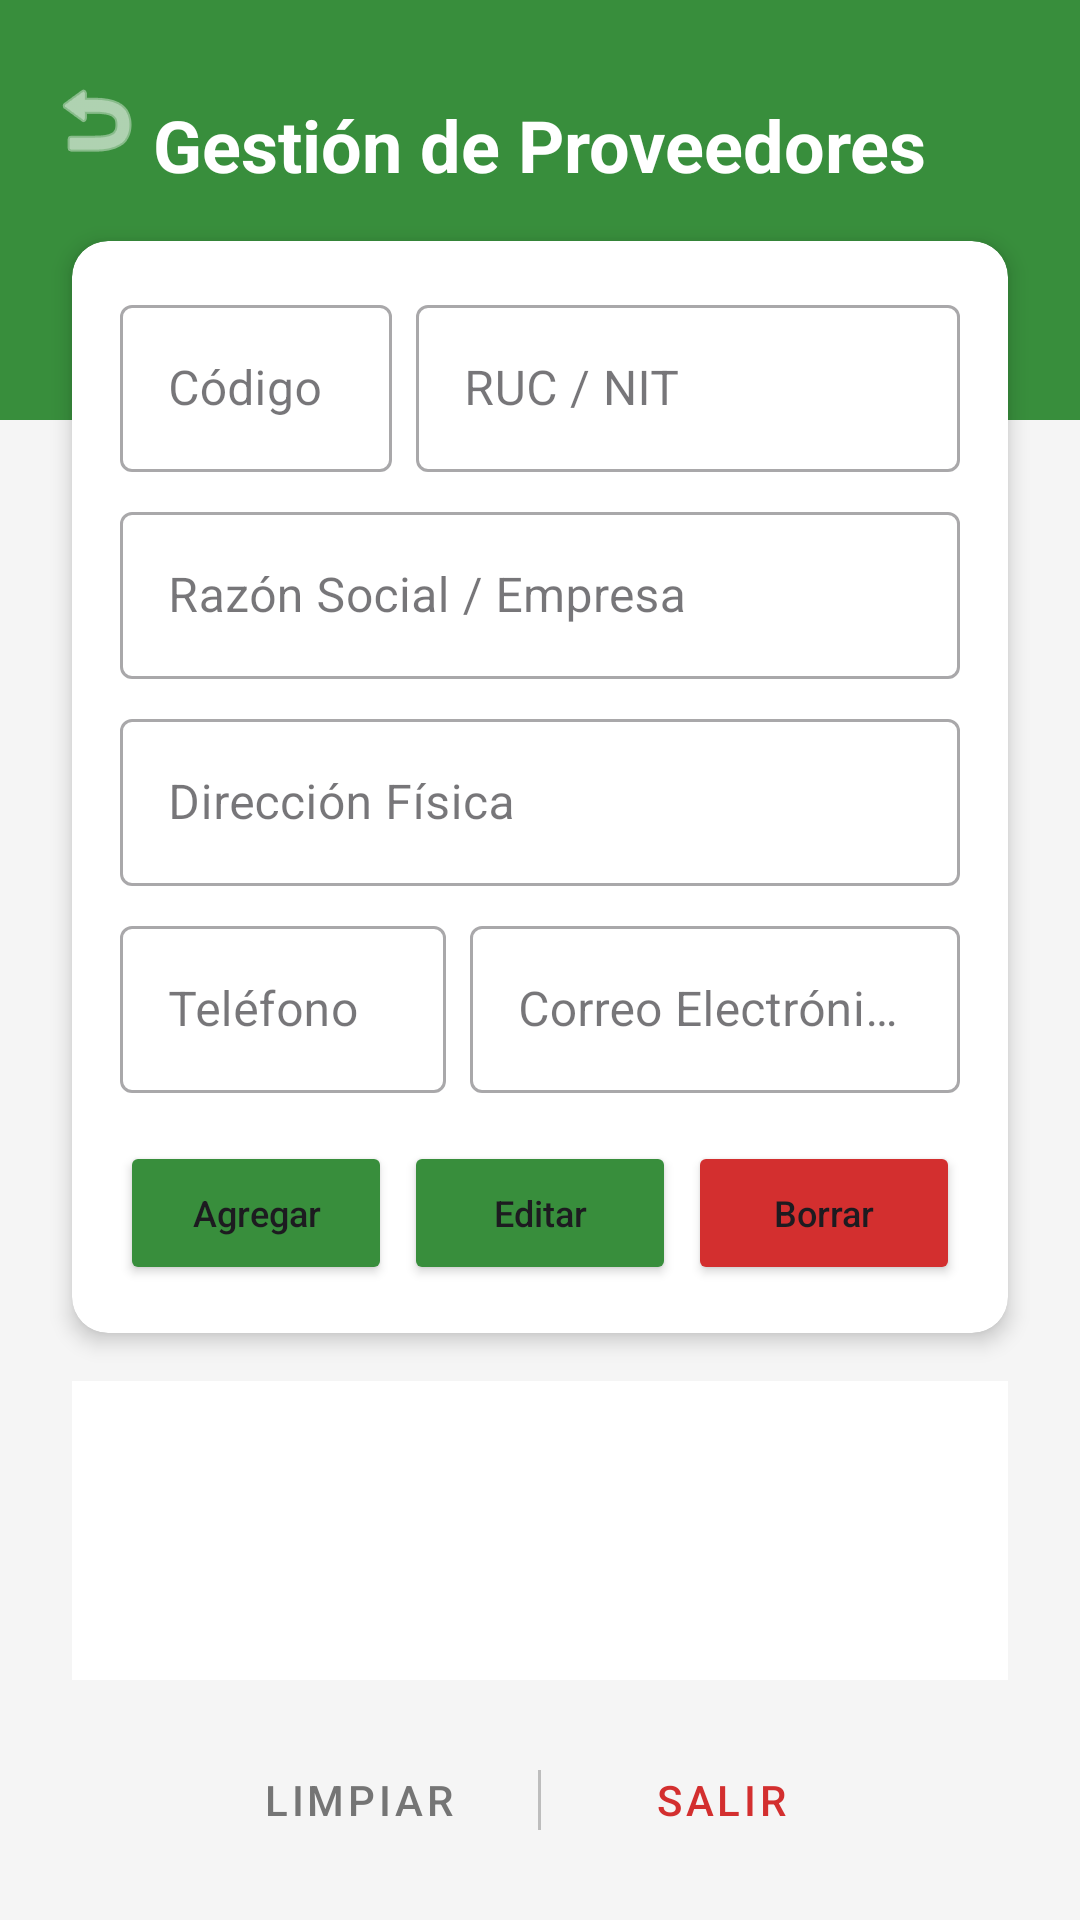

Write the Android layout XML for this screen, with the resource values it uses.
<!-- AndroidManifest.xml: application theme Theme.Prueba -->
<!-- res/layout/activity_proveedor.xml -->
<?xml version="1.0" encoding="utf-8"?>
<androidx.constraintlayout.widget.ConstraintLayout xmlns:android="http://schemas.android.com/apk/res/android"
    xmlns:app="http://schemas.android.com/apk/res-auto"
    xmlns:tools="http://schemas.android.com/tools"
    android:id="@+id/main"
    android:layout_width="match_parent"
    android:layout_height="match_parent"
    android:background="#F5F5F5"
    android:fitsSystemWindows="true"
    tools:context=".ProveedorActivity">

    <View
        android:id="@+id/top_view"
        android:layout_width="match_parent"
        android:layout_height="140dp"
        android:background="#388E3C"
        app:layout_constraintTop_toTopOf="parent" />

    <ImageView
        android:id="@+id/btn_atras"
        android:layout_width="32dp"
        android:layout_height="32dp"
        android:layout_marginTop="24dp"
        android:layout_marginStart="16dp"
        android:clickable="true"
        android:focusable="true"
        android:onClick="salir"
        android:src="@android:drawable/ic_menu_revert"
        app:layout_constraintStart_toStartOf="parent"
        app:layout_constraintTop_toTopOf="parent"
        app:tint="#FFFFFF" />

    <TextView
        android:id="@+id/txtTitulo"
        android:layout_width="wrap_content"
        android:layout_height="wrap_content"
        android:layout_marginTop="32dp"
        android:text="Gestión de Proveedores"
        android:textColor="#FFFFFF"
        android:textSize="24sp"
        android:textStyle="bold"
        app:layout_constraintEnd_toEndOf="parent"
        app:layout_constraintStart_toStartOf="parent"
        app:layout_constraintTop_toTopOf="parent" />

    <androidx.cardview.widget.CardView
        android:id="@+id/cardForm"
        android:layout_width="0dp"
        android:layout_height="wrap_content"
        android:layout_marginStart="24dp"
        android:layout_marginEnd="24dp"
        android:layout_marginTop="16dp"
        app:cardCornerRadius="12dp"
        app:cardElevation="4dp"
        app:layout_constraintEnd_toEndOf="parent"
        app:layout_constraintStart_toStartOf="parent"
        app:layout_constraintTop_toBottomOf="@id/txtTitulo">

        <LinearLayout
            android:layout_width="match_parent"
            android:layout_height="wrap_content"
            android:orientation="vertical"
            android:padding="16dp">

            <LinearLayout
                android:layout_width="match_parent"
                android:layout_height="wrap_content"
                android:orientation="horizontal"
                android:baselineAligned="false">

                <com.google.android.material.textfield.TextInputLayout
                    style="@style/Widget.MaterialComponents.TextInputLayout.OutlinedBox"
                    android:layout_width="0dp"
                    android:layout_height="wrap_content"
                    android:layout_weight="1"
                    android:layout_marginEnd="8dp"
                    android:hint="Código">
                    <com.google.android.material.textfield.TextInputEditText
                        android:id="@+id/txt_codigo"
                        android:layout_width="match_parent"
                        android:layout_height="wrap_content"
                        android:enabled="false"
                        android:inputType="number" />
                </com.google.android.material.textfield.TextInputLayout>

                <com.google.android.material.textfield.TextInputLayout
                    style="@style/Widget.MaterialComponents.TextInputLayout.OutlinedBox"
                    android:layout_width="0dp"
                    android:layout_height="wrap_content"
                    android:layout_weight="2"
                    android:hint="RUC / NIT">
                    <com.google.android.material.textfield.TextInputEditText
                        android:id="@+id/txt_ruc"
                        android:layout_width="match_parent"
                        android:layout_height="wrap_content"
                        android:inputType="text" />
                </com.google.android.material.textfield.TextInputLayout>
            </LinearLayout>

            <com.google.android.material.textfield.TextInputLayout
                style="@style/Widget.MaterialComponents.TextInputLayout.OutlinedBox"
                android:layout_width="match_parent"
                android:layout_height="wrap_content"
                android:layout_marginTop="8dp"
                android:hint="Razón Social / Empresa">
                <com.google.android.material.textfield.TextInputEditText
                    android:id="@+id/txt_razonsocial"
                    android:layout_width="match_parent"
                    android:layout_height="wrap_content"
                    android:inputType="text" />
            </com.google.android.material.textfield.TextInputLayout>

            <com.google.android.material.textfield.TextInputLayout
                style="@style/Widget.MaterialComponents.TextInputLayout.OutlinedBox"
                android:layout_width="match_parent"
                android:layout_height="wrap_content"
                android:layout_marginTop="8dp"
                android:hint="Dirección Física">
                <com.google.android.material.textfield.TextInputEditText
                    android:id="@+id/txt_direccion"
                    android:layout_width="match_parent"
                    android:layout_height="wrap_content"
                    android:inputType="text" />
            </com.google.android.material.textfield.TextInputLayout>

            <LinearLayout
                android:layout_width="match_parent"
                android:layout_height="wrap_content"
                android:layout_marginTop="8dp"
                android:orientation="horizontal"
                android:baselineAligned="false">

                <com.google.android.material.textfield.TextInputLayout
                    style="@style/Widget.MaterialComponents.TextInputLayout.OutlinedBox"
                    android:layout_width="0dp"
                    android:layout_height="wrap_content"
                    android:layout_weight="1"
                    android:layout_marginEnd="8dp"
                    android:hint="Teléfono">
                    <com.google.android.material.textfield.TextInputEditText
                        android:id="@+id/txt_telefono"
                        android:layout_width="match_parent"
                        android:layout_height="wrap_content"
                        android:inputType="phone" />
                </com.google.android.material.textfield.TextInputLayout>

                <com.google.android.material.textfield.TextInputLayout
                    style="@style/Widget.MaterialComponents.TextInputLayout.OutlinedBox"
                    android:layout_width="0dp"
                    android:layout_height="wrap_content"
                    android:layout_weight="1.5"
                    android:hint="Correo Electrónico">
                    <com.google.android.material.textfield.TextInputEditText
                        android:id="@+id/txt_email"
                        android:layout_width="match_parent"
                        android:layout_height="wrap_content"
                        android:inputType="textEmailAddress" />
                </com.google.android.material.textfield.TextInputLayout>
            </LinearLayout>

            <LinearLayout
                android:layout_width="match_parent"
                android:layout_height="wrap_content"
                android:layout_marginTop="16dp"
                android:orientation="horizontal">

                <Button
                    android:id="@+id/btn_agregar"
                    android:layout_width="0dp"
                    android:layout_height="wrap_content"
                    android:layout_weight="1"
                    android:layout_marginEnd="2dp"
                    android:backgroundTint="#388E3C"
                    android:onClick="Registrar"
                    android:text="Agregar"
                    android:textSize="12sp"
                    android:maxLines="1"
                    android:textAllCaps="false"
                    android:padding="0dp"
                    app:cornerRadius="8dp" />

                <Button
                    android:id="@+id/btn_modificar"
                    android:layout_width="0dp"
                    android:layout_height="wrap_content"
                    android:layout_weight="1"
                    android:layout_marginHorizontal="2dp"
                    android:backgroundTint="#388E3C"
                    android:onClick="Modificar"
                    android:text="Editar"
                    android:textSize="12sp"
                    android:maxLines="1"
                    android:textAllCaps="false"
                    android:padding="0dp"
                    app:cornerRadius="8dp" />

                <Button
                    android:id="@+id/btn_eliminar"
                    android:layout_width="0dp"
                    android:layout_height="wrap_content"
                    android:layout_weight="1"
                    android:layout_marginStart="2dp"
                    android:backgroundTint="#D32F2F"
                    android:onClick="Eliminar"
                    android:text="Borrar"
                    android:textSize="12sp"
                    android:maxLines="1"
                    android:textAllCaps="false"
                    android:padding="0dp"
                    app:cornerRadius="8dp" />
            </LinearLayout>
        </LinearLayout>
    </androidx.cardview.widget.CardView>

    <ListView
        android:id="@+id/lista_proveedores"
        android:layout_width="0dp"
        android:layout_height="0dp"
        android:layout_marginTop="16dp"
        android:layout_marginBottom="16dp"
        android:background="@android:color/white"
        android:divider="#EEEEEE"
        android:dividerHeight="1dp"
        app:layout_constraintBottom_toTopOf="@id/layoutInferior"
        app:layout_constraintEnd_toEndOf="@id/cardForm"
        app:layout_constraintStart_toStartOf="@id/cardForm"
        app:layout_constraintTop_toBottomOf="@id/cardForm" />

    <LinearLayout
        android:id="@+id/layoutInferior"
        android:layout_width="match_parent"
        android:layout_height="wrap_content"
        android:layout_marginBottom="16dp"
        android:gravity="center"
        android:orientation="horizontal"
        app:layout_constraintBottom_toBottomOf="parent">

        <Button
            android:id="@+id/btn_cancelar"
            style="@style/Widget.MaterialComponents.Button.TextButton"
            android:layout_width="wrap_content"
            android:layout_height="wrap_content"
            android:onClick="llamaCancelar"
            android:text="Limpiar"
            android:textColor="#757575" />

        <View
            android:layout_width="1dp"
            android:layout_height="20dp"
            android:layout_marginHorizontal="16dp"
            android:background="#BDBDBD" />

        <Button
            android:id="@+id/btn_salir"
            style="@style/Widget.MaterialComponents.Button.TextButton"
            android:layout_width="wrap_content"
            android:layout_height="wrap_content"
            android:onClick="salir"
            android:text="Salir"
            android:textColor="#D32F2F" />
    </LinearLayout>

</androidx.constraintlayout.widget.ConstraintLayout>
<!-- resources referenced by this layout -->
<resources>
  <style name="Theme.Prueba" parent="Base.Theme.Prueba" />
  <style name="Base.Theme.Prueba" parent="Theme.Material3.Light.NoActionBar">
          
          <item name="android:statusBarColor">#388E3C</item>
          <item name="android:windowLightStatusBar">false</item>
      </style>
</resources>
